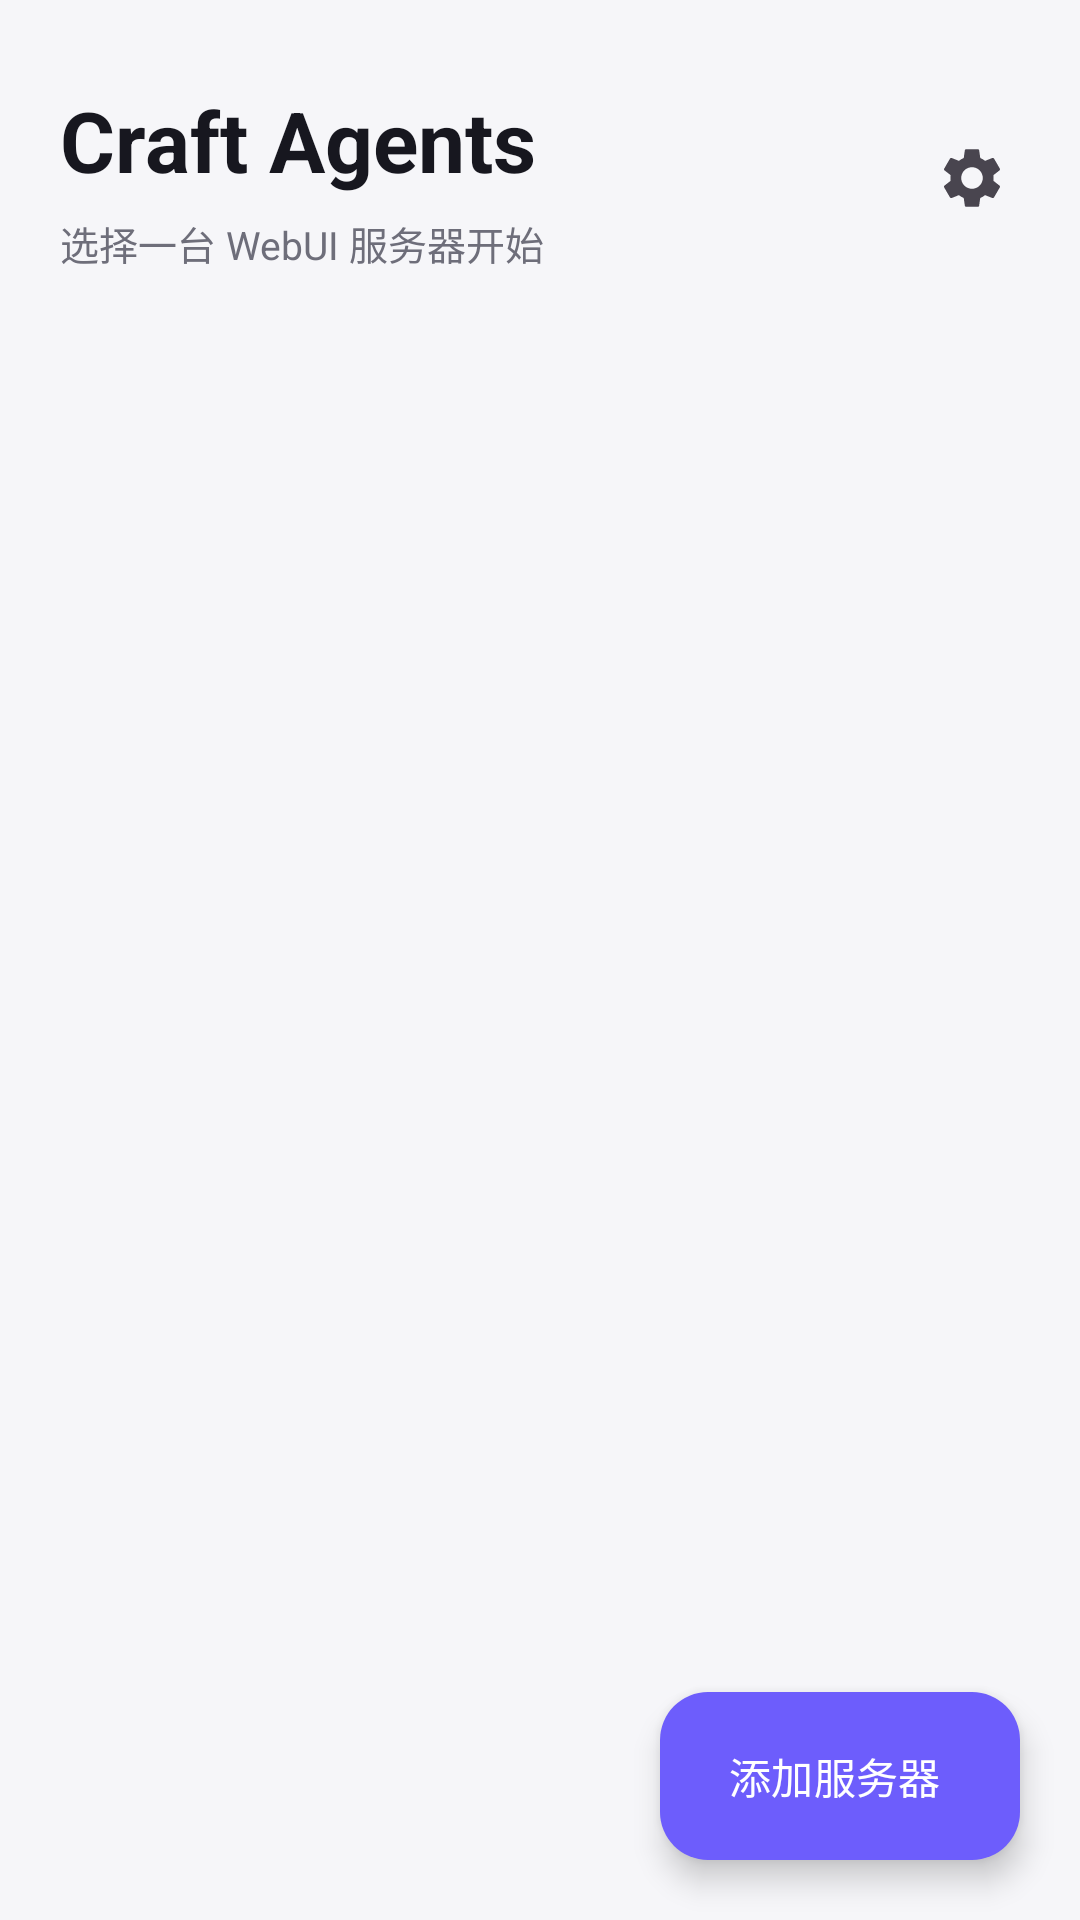

Here is an Android app screen rendered from its layout file. Give the layout XML and the strings, colors and styles it references.
<!-- AndroidManifest.xml: application theme Theme.CraftAgents -->
<!-- res/layout/activity_main.xml -->
<?xml version="1.0" encoding="utf-8"?>
<androidx.coordinatorlayout.widget.CoordinatorLayout xmlns:android="http://schemas.android.com/apk/res/android"
  xmlns:app="http://schemas.android.com/apk/res-auto"
  android:layout_width="match_parent"
  android:layout_height="match_parent"
  android:background="?android:attr/colorBackground">

  <LinearLayout
    android:layout_width="match_parent"
    android:layout_height="match_parent"
    android:orientation="vertical">

    <LinearLayout
      android:layout_width="match_parent"
      android:layout_height="wrap_content"
      android:gravity="center_vertical"
      android:orientation="horizontal"
      android:paddingStart="20dp"
      android:paddingTop="28dp"
      android:paddingEnd="12dp"
      android:paddingBottom="8dp">

      <LinearLayout
        android:layout_width="0dp"
        android:layout_height="wrap_content"
        android:layout_weight="1"
        android:orientation="vertical">

        <TextView
          android:layout_width="wrap_content"
          android:layout_height="wrap_content"
          android:text="@string/main_title"
          android:textColor="?attr/colorOnSurface"
          android:textSize="28sp"
          android:textStyle="bold" />

        <TextView
          android:layout_width="wrap_content"
          android:layout_height="wrap_content"
          android:layout_marginTop="6dp"
          android:text="@string/main_subtitle"
          android:textColor="@color/craft_muted"
          android:textSize="13sp" />
      </LinearLayout>

      <ImageButton
        android:id="@+id/displaySettingsButton"
        android:layout_width="48dp"
        android:layout_height="48dp"
        android:background="?attr/selectableItemBackgroundBorderless"
        android:contentDescription="@string/display_settings"
        android:padding="12dp"
        android:src="@drawable/ic_settings"
        android:tint="?attr/colorControlNormal" />
    </LinearLayout>

    <FrameLayout
      android:layout_width="match_parent"
      android:layout_height="0dp"
      android:layout_weight="1">

      <androidx.recyclerview.widget.RecyclerView
        android:id="@+id/serverList"
        android:layout_width="match_parent"
        android:layout_height="match_parent"
        android:clipToPadding="false"
        android:paddingStart="16dp"
        android:paddingTop="8dp"
        android:paddingEnd="16dp"
        android:paddingBottom="96dp"
        android:scrollbars="none" />

      <LinearLayout
        android:id="@+id/emptyState"
        android:layout_width="match_parent"
        android:layout_height="match_parent"
        android:gravity="center"
        android:orientation="vertical"
        android:padding="32dp"
        android:visibility="gone">

        <TextView
          android:layout_width="wrap_content"
          android:layout_height="wrap_content"
          android:text="@string/empty_title"
          android:textColor="?attr/colorOnSurface"
          android:textSize="18sp"
          android:textStyle="bold" />

        <TextView
          android:layout_width="match_parent"
          android:layout_height="wrap_content"
          android:layout_marginTop="8dp"
          android:gravity="center"
          android:text="@string/empty_body"
          android:textColor="@color/craft_muted"
          android:textSize="13sp" />

        <com.google.android.material.button.MaterialButton
          android:id="@+id/emptyAdd"
          style="@style/Widget.Material3.Button.TonalButton"
          android:layout_width="wrap_content"
          android:layout_height="wrap_content"
          android:layout_marginTop="16dp"
          android:text="@string/add_server" />
      </LinearLayout>
    </FrameLayout>
  </LinearLayout>

  <com.google.android.material.floatingactionbutton.ExtendedFloatingActionButton
    android:id="@+id/addServer"
    android:layout_width="wrap_content"
    android:layout_height="wrap_content"
    android:layout_gravity="bottom|end"
    android:layout_margin="20dp"
    android:text="@string/add_server"
    android:textColor="?attr/colorOnPrimary"
    app:backgroundTint="?attr/colorPrimary"
    app:icon="@drawable/ic_add"
    app:iconTint="?attr/colorOnPrimary" />
</androidx.coordinatorlayout.widget.CoordinatorLayout>
<!-- resources referenced by this layout -->
<resources>
  <color name="craft_muted">#6E6E7A</color>
  <!-- drawable ic_settings (drawable) -->
  <?xml version="1.0" encoding="utf-8"?>
  <vector xmlns:android="http://schemas.android.com/apk/res/android"
    android:width="24dp"
    android:height="24dp"
    android:viewportWidth="24"
    android:viewportHeight="24">
    <path
      android:fillColor="#FF000000"
      android:pathData="M19.14,12.94c0.04,-0.3 0.06,-0.61 0.06,-0.94c0,-0.32 -0.02,-0.64 -0.07,-0.94l2.03,-1.58c0.18,-0.14 0.23,-0.41 0.12,-0.61l-1.92,-3.32c-0.12,-0.22 -0.37,-0.29 -0.59,-0.22l-2.39,0.96c-0.5,-0.38 -1.03,-0.7 -1.62,-0.94L14.4,2.81c-0.04,-0.24 -0.24,-0.41 -0.48,-0.41h-3.84c-0.24,0 -0.43,0.17 -0.47,0.41L9.25,5.35C8.66,5.59 8.12,5.92 7.63,6.29L5.24,5.33c-0.22,-0.08 -0.47,0 -0.59,0.22L2.74,8.87C2.62,9.08 2.66,9.34 2.86,9.48l2.03,1.58C4.84,11.36 4.8,11.69 4.8,12s0.02,0.64 0.07,0.94l-2.03,1.58c-0.18,0.14 -0.23,0.41 -0.12,0.61l1.92,3.32c0.12,0.22 0.37,0.29 0.59,0.22l2.39,-0.96c0.5,0.38 1.03,0.7 1.62,0.94l0.36,2.54c0.05,0.24 0.24,0.41 0.48,0.41h3.84c0.24,0 0.44,-0.17 0.47,-0.41l0.36,-2.54c0.59,-0.24 1.13,-0.56 1.62,-0.94l2.39,0.96c0.22,0.08 0.47,0 0.59,-0.22l1.92,-3.32c0.12,-0.22 0.07,-0.47 -0.12,-0.61L19.14,12.94zM12,15.6c-1.98,0 -3.6,-1.62 -3.6,-3.6s1.62,-3.6 3.6,-3.6s3.6,1.62 3.6,3.6S13.98,15.6 12,15.6z" />
  </vector>
  <string name="add_server">添加服务器</string>
  <string name="display_settings">显示设置</string>
  <string name="empty_body">添加 Craft Agents 服务器的地址，支持 HTTP 与 HTTPS。</string>
  <string name="empty_title">还没有服务器</string>
  <string name="main_subtitle">选择一台 WebUI 服务器开始</string>
  <string name="main_title">Craft Agents</string>
  <style name="Theme.CraftAgents" parent="Theme.Material3.DayNight.NoActionBar">
      <item name="colorPrimary">@color/craft_accent</item>
      <item name="colorOnPrimary">@color/craft_on_accent</item>
      <item name="colorSecondary">@color/craft_accent</item>
      <item name="colorOnSecondary">@color/craft_on_accent</item>
      <item name="android:colorBackground">@color/craft_background</item>
      <item name="colorSurface">@color/craft_surface</item>
      <item name="colorOnSurface">@color/craft_text</item>
      <item name="colorOutline">@color/craft_outline</item>
      <item name="android:statusBarColor">@color/craft_background</item>
      <item name="android:navigationBarColor">@color/craft_background</item>
      <item name="android:windowLightStatusBar">@bool/craft_light_system_bars</item>
      <item name="android:windowLightNavigationBar">@bool/craft_light_system_bars</item>
      <item name="android:windowActionModeOverlay">true</item>
    </style>
  <color name="craft_accent">#6D5DFC</color>
  <color name="craft_on_accent">#FFFFFF</color>
  <color name="craft_background">#F6F6F9</color>
  <color name="craft_surface">#FFFFFF</color>
  <color name="craft_text">#17171F</color>
  <color name="craft_outline">#E2E2E9</color>
</resources>
